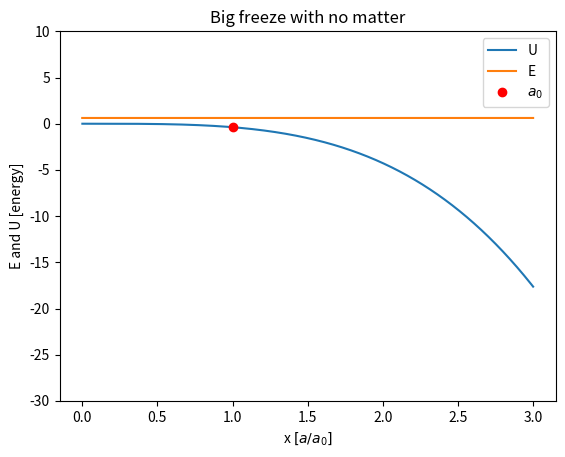

Write Python code to recreate this figure. (Note: this script raises an exception after producing the figure.)
import matplotlib.pyplot as plt
import numpy as np

def U(x, om, ow, w):
    return -(om/x + ow*x**(-(1+3*w)))

def E(x, om, ow):
    return 1 - om - ow + x - x

x = np.linspace(0,3,3001)
a0index = int(np.where( np.abs(x - 1.) < 1e-5 )[0])


omega_m = 0
omega_w = 0.377
w = -1.5

omega_m2 = 0.24
omega_w2 = 0.65
w2 = -1.05





#Case 1
plt.plot(x,U(x, omega_m, omega_w, w), label = 'U')
plt.plot(x, E(x, omega_m, omega_w), label = 'E')
plt.plot( 1, U(x, omega_m, omega_w, w)[a0index], "ro", label=r"$a_0$" )
plt.ylim(-30,10)

plt.xlabel(r"x $[a/a_0]$")
plt.ylabel("E and U [energy]")
plt.legend()
#plt.title(r"Case 1: w = {}, $\Omega_{m 0}$ = {}, $\Omega_{w 0}$ = {} ".format(w, omega_m, omega_w))
plt.title("Big freeze with no matter")
plt.savefig("images/case1_8.jpeg")
plt.show()



#Case two
plt.plot(x,U(x, omega_m2, omega_w2, w2), label = 'U')
plt.plot(x, E(x, omega_m2, omega_w2), label = 'E')
plt.plot( 1, U(x, omega_m2, omega_w2, w2)[a0index], "ro", label=r"$a_0$" )
plt.ylim(-30,10)
plt.xlabel(r"x $[a/a_0]$")
plt.ylabel("E and U [energy]")

plt.legend()
#plt.title(r"Case 2: w = {}, $\Omega_{m 0}$ = {}, $\Omega_{w 0}$ = {} ".format(w2, omega_m2, omega_w2))
plt.title("Big freeze with matter")
plt.savefig("images/case2_8.jpeg")
plt.show()
